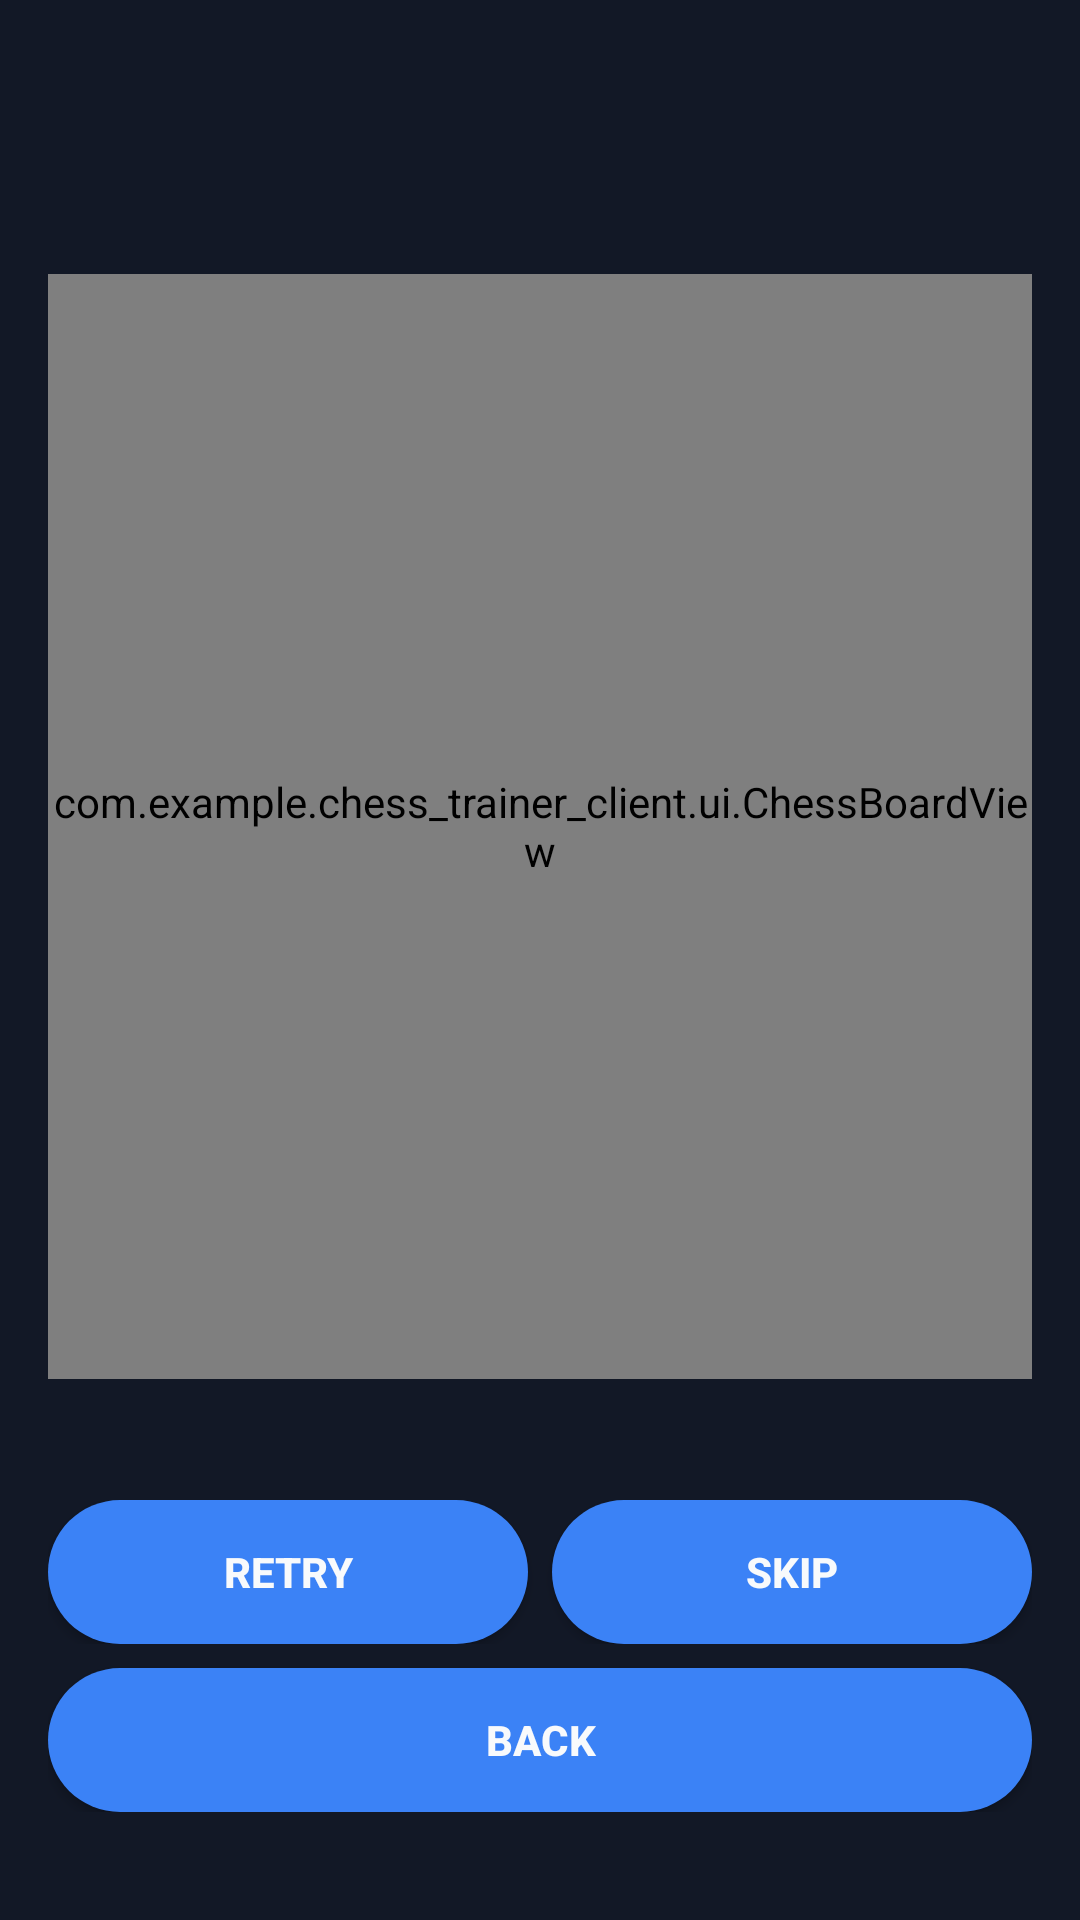

Android layout source for this screen:
<!-- AndroidManifest.xml: application theme Theme.Chess_trainer_client -->
<!-- res/layout/fragment_puzzle.xml -->
<?xml version="1.0" encoding="utf-8"?>
<LinearLayout xmlns:android="http://schemas.android.com/apk/res/android"
    android:layout_width="match_parent"
    android:layout_height="match_parent"
    android:orientation="vertical"
    android:paddingStart="16dp"
    android:paddingTop="32dp"
    android:paddingEnd="16dp"
    android:paddingBottom="36dp">

    <TextView
        android:id="@+id/puzzle_description"
        android:layout_width="match_parent"
        android:layout_height="wrap_content"
        android:textAppearance="?android:attr/textAppearanceMedium" />

    <TextView
        android:id="@+id/puzzle_difficulty"
        android:layout_width="wrap_content"
        android:layout_height="wrap_content"
        android:layout_marginTop="4dp"
        android:textAppearance="?android:attr/textAppearanceSmall" />

    <com.example.chess_trainer_client.ui.ChessBoardView
        android:id="@+id/puzzle_board"
        android:layout_width="match_parent"
        android:layout_height="0dp"
        android:layout_marginTop="12dp"
        android:layout_weight="1" />

    <TextView
        android:id="@+id/puzzle_feedback"
        android:layout_width="match_parent"
        android:layout_height="wrap_content"
        android:layout_marginTop="8dp"
        android:textAppearance="?android:attr/textAppearanceMedium" />

    <TextView
        android:id="@+id/puzzle_error"
        android:layout_width="match_parent"
        android:layout_height="wrap_content"
        android:layout_marginTop="4dp"
        android:textColor="@color/error"
        android:visibility="gone" />

    <ProgressBar
        android:id="@+id/puzzle_loading"
        android:layout_width="wrap_content"
        android:layout_height="wrap_content"
        android:layout_gravity="center_horizontal"
        android:layout_marginTop="8dp"
        android:visibility="gone" />

    <LinearLayout
        android:layout_width="match_parent"
        android:layout_height="wrap_content"
        android:layout_marginTop="8dp"
        android:orientation="horizontal">

        <Button
            android:id="@+id/puzzle_retry"
            android:layout_width="0dp"
            android:layout_height="wrap_content"
            android:layout_weight="1"
            android:text="@string/retry" />

        <Button
            android:id="@+id/puzzle_skip"
            android:layout_width="0dp"
            android:layout_height="wrap_content"
            android:layout_marginStart="8dp"
            android:layout_weight="1"
            android:text="@string/skip" />
    </LinearLayout>

    <Button
        android:id="@+id/puzzle_next"
        android:layout_width="match_parent"
        android:layout_height="wrap_content"
        android:layout_marginTop="8dp"
        android:text="@string/next_puzzle"
        android:visibility="gone" />

    <Button
        android:id="@+id/puzzle_back"
        android:layout_width="match_parent"
        android:layout_height="wrap_content"
        android:layout_marginTop="8dp"
        android:text="@string/back" />
</LinearLayout>
<!-- resources referenced by this layout -->
<resources>
  <color name="error">#FFEF4444</color>
  <string name="back">Back</string>
  <string name="next_puzzle">Next Puzzle</string>
  <string name="retry">Retry</string>
  <string name="skip">Skip</string>
  <style name="Theme.Chess_trainer_client" parent="Theme.AppCompat.NoActionBar">
          <item name="colorPrimary">@color/button_primary</item>
          <item name="colorPrimaryDark">@color/background_dark</item>
          <item name="colorAccent">@color/button_primary</item>
          <item name="android:colorBackground">@color/background_dark</item>
          <item name="android:windowBackground">@color/background_dark</item>
          <item name="android:textColorPrimary">@color/text_primary</item>
          <item name="android:textColorSecondary">@color/text_secondary</item>
          <item name="android:navigationBarColor">@color/background_dark</item>
          <item name="buttonStyle">@style/Widget.ChessTrainer.Button</item>
          <item name="android:buttonStyle">@style/Widget.ChessTrainer.Button</item>
          <item name="editTextStyle">@style/Widget.ChessTrainer.EditText</item>
      </style>
  <color name="button_primary">#FF3B82F6</color>
  <color name="background_dark">#FF121826</color>
  <color name="text_primary">#FFF8FAFC</color>
  <color name="text_secondary">#FFA1A5B0</color>
  <style name="Widget.ChessTrainer.Button" parent="Widget.AppCompat.Button">
          <item name="android:background">@drawable/bg_round_button</item>
          <item name="android:textColor">@color/text_primary</item>
          <item name="android:paddingStart">20dp</item>
          <item name="android:paddingEnd">20dp</item>
          <item name="android:paddingTop">12dp</item>
          <item name="android:paddingBottom">12dp</item>
          <item name="android:minHeight">48dp</item>
          <item name="android:textStyle">bold</item>
      </style>
  <style name="Widget.ChessTrainer.EditText" parent="android:Widget.EditText">
          <item name="android:textColor">@color/text_primary</item>
          <item name="android:textColorHint">@color/text_secondary</item>
          <item name="android:backgroundTint">@color/card_surface</item>
      </style>
  <!-- drawable bg_round_button (drawable) -->
  <?xml version="1.0" encoding="utf-8"?>
  <selector xmlns:android="http://schemas.android.com/apk/res/android">
      <item android:state_enabled="false">
          <shape android:shape="rectangle">
              <corners android:radius="999dp" />
              <solid android:color="@color/text_secondary" />
          </shape>
      </item>
      <item android:state_pressed="true">
          <shape android:shape="rectangle">
              <corners android:radius="999dp" />
              <solid android:color="@color/button_primary_hover" />
          </shape>
      </item>
      <item android:state_focused="true">
          <shape android:shape="rectangle">
              <corners android:radius="999dp" />
              <solid android:color="@color/button_primary_hover" />
          </shape>
      </item>
      <item>
          <shape android:shape="rectangle">
              <corners android:radius="999dp" />
              <solid android:color="@color/button_primary" />
          </shape>
      </item>
  </selector>
  <color name="card_surface">#FF1E293B</color>
  <color name="button_primary_hover">#FF2563EB</color>
</resources>
